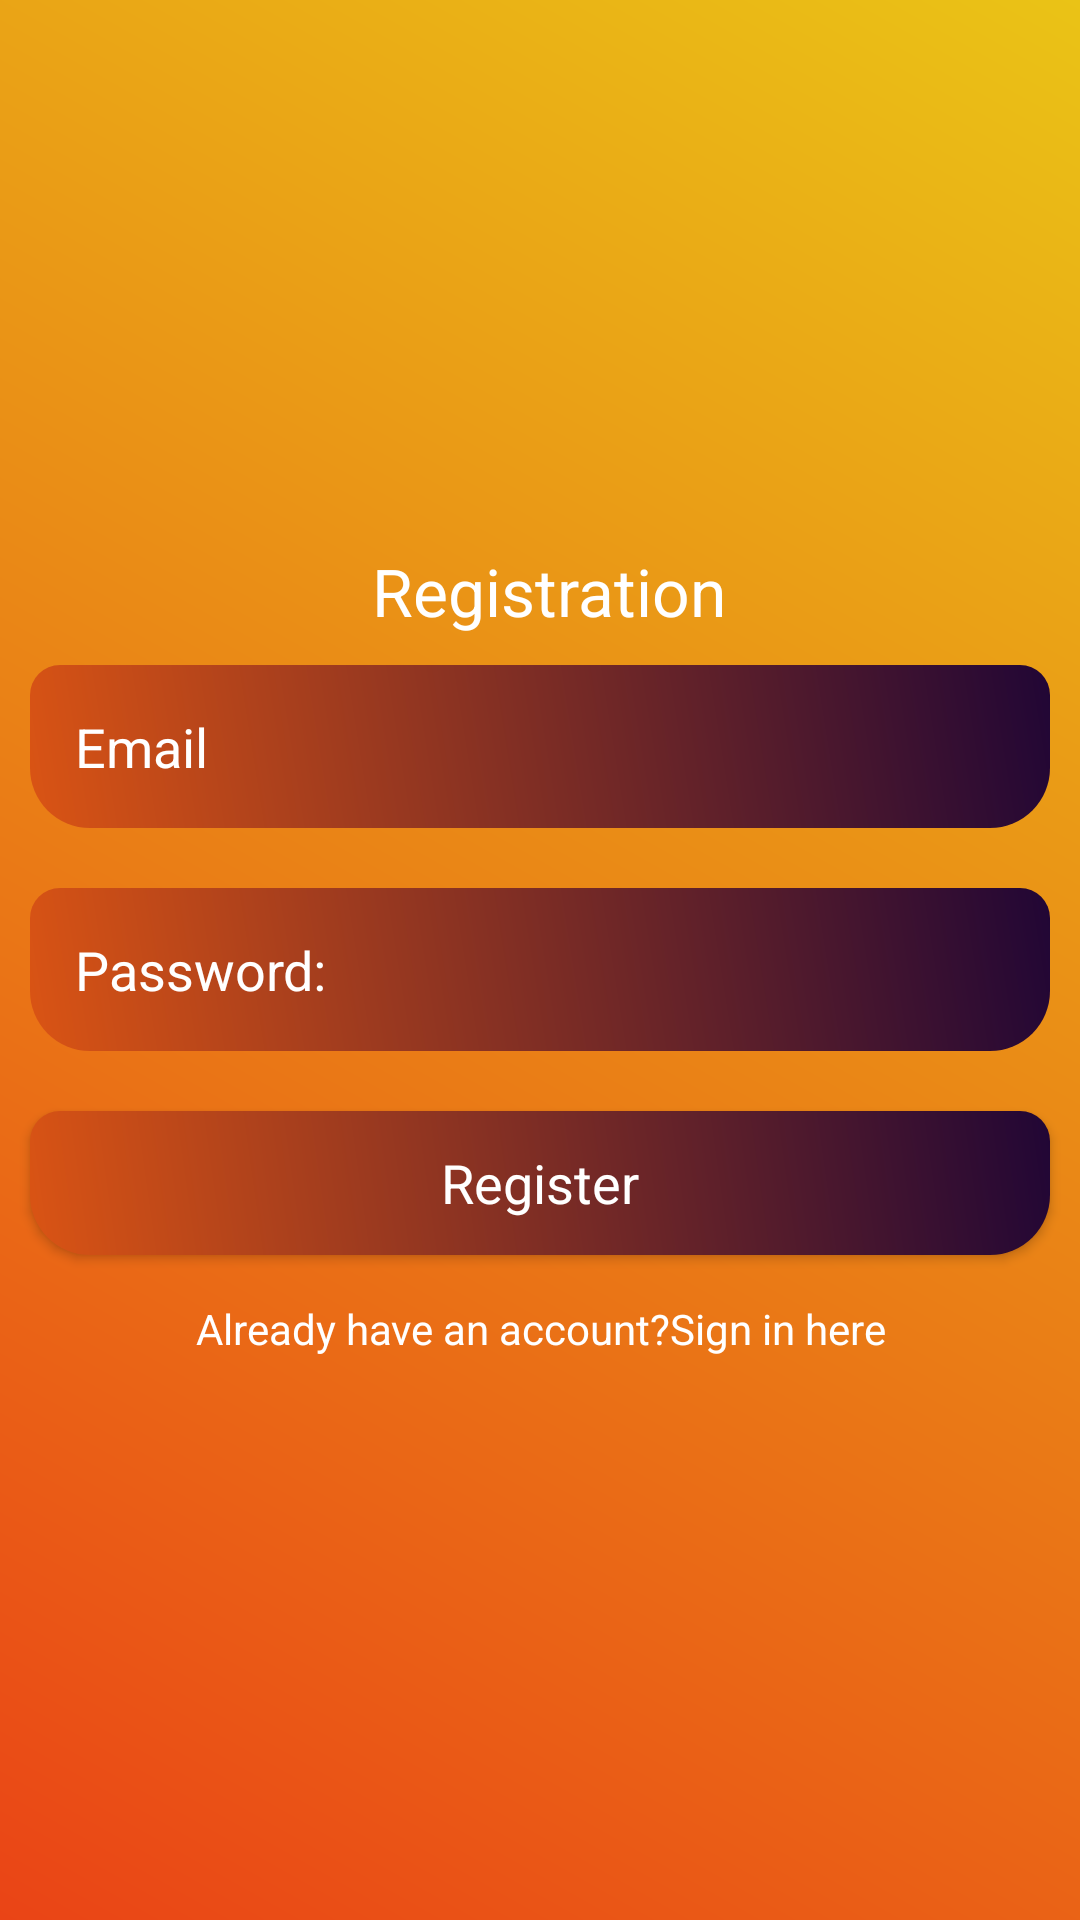

Android layout source for this screen:
<!-- AndroidManifest.xml: application theme AppTheme -->
<!-- res/layout/activity_registration.xml -->
<?xml version="1.0" encoding="utf-8"?>
<LinearLayout xmlns:android="http://schemas.android.com/apk/res/android"
    xmlns:app="http://schemas.android.com/apk/res-auto"
    xmlns:tools="http://schemas.android.com/tools"
    android:layout_width="match_parent"
    android:layout_height="match_parent"
    android:orientation="vertical"
    android:gravity="center"
    android:background="@drawable/background_color"
    tools:context=".RegistrationActivity">

    <ScrollView
        android:layout_width="match_parent"
        android:layout_height="wrap_content">

        <LinearLayout
            android:layout_width="match_parent"
            android:layout_height="wrap_content"
            android:orientation="vertical"
            android:gravity="center">

            <TextView
                android:layout_width="match_parent"
                android:layout_height="wrap_content"
                android:text=" Registration"
                android:textColor="@android:color/white"
                android:textAppearance="?android:textAppearanceLarge"
                android:gravity="center"/>

            <EditText
                android:id="@+id/email_reg"
                android:layout_width="match_parent"
                android:layout_height="wrap_content"
                android:layout_margin="10dp"
                android:textColor="@android:color/white"
                android:textColorHint="@android:color/white"
                android:padding="15dp"
                android:background="@drawable/edittext_background"
                android:hint="Email"/>

            <EditText
                android:id="@+id/password_reg"
                android:layout_width="match_parent"
                android:layout_height="wrap_content"
                android:padding="15dp"
                android:layout_margin="10dp"
                android:textColor="@android:color/white"
                android:textColorHint="@android:color/white"
                android:background="@drawable/edittext_background"
                android:inputType="textPassword"
                android:hint="Password:"/>

            <Button
                android:id="@+id/btn_reg"
                android:layout_width="match_parent"
                android:layout_height="wrap_content"
                android:layout_margin="10dp"
                android:text="Register"
                android:textColor="@android:color/white"
                android:background="@drawable/edittext_background"
                android:textAppearance="?android:textAppearanceMedium"/>

            <TextView
                android:id="@+id/sign_in_link"
                android:layout_width="match_parent"
                android:layout_height="wrap_content"
                android:gravity="center"
                android:padding="5dp"
                android:text="Already have an account?Sign in here"
                android:textColor="@android:color/white"
                />


        </LinearLayout>
    </ScrollView>
</LinearLayout>
<!-- resources referenced by this layout -->
<resources>
  <!-- drawable background_color (drawable) -->
  <?xml version="1.0" encoding="utf-8"?>
  <shape xmlns:android="http://schemas.android.com/apk/res/android">
  
          <gradient android:angle="45"
              android:startColor="#ea4416"
              android:endColor="#eac316"/>
  </shape>
  <!-- drawable edittext_background (drawable) -->
  <?xml version="1.0" encoding="utf-8"?>
  <shape xmlns:android="http://schemas.android.com/apk/res/android">
          <gradient android:angle="45"
              android:startColor="#da5414"
              android:endColor="#210635"/>
  
      <corners android:topRightRadius="10dp"
          android:topLeftRadius="10dp"
          android:bottomRightRadius="20dp"
          android:bottomLeftRadius="20dp"/>
  </shape>
  <style name="AppTheme" parent="Theme.AppCompat.Light.DarkActionBar">
          
          <item name="windowActionBar">false</item>
          <item name="windowNoTitle">true</item>
  
          <item name="colorPrimary">@color/colorPrimary</item>
          <item name="colorPrimaryDark">@color/colorPrimaryDark</item>
          <item name="colorAccent">@color/colorAccent</item>
          <item name="drawerArrowStyle">@style/DrawerIconStyle</item>
      </style>
  <color name="colorPrimary">#6200EE</color>
  <color name="colorPrimaryDark">#3700B3</color>
  <color name="colorAccent">#03DAC5</color>
  <style name="DrawerIconStyle" parent="Widget.AppCompat.DrawerArrowToggle">
          <item name="color">@android:color/white</item>
      </style>
</resources>
